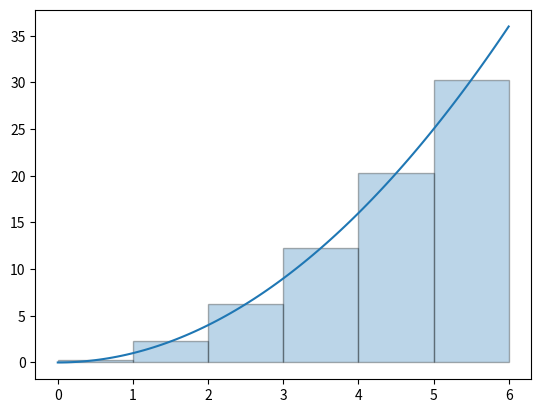

The matplotlib source for this figure:
import numpy as np
import matplotlib.pyplot as plt
from matplotlib.patches import Rectangle

def parabola(x):
	return x**2

interval = range(0, 6, 1)
X = np.linspace(interval.start, interval.stop, num = 100)
Y = parabola(X)

fig, ax = plt.subplots()
for i in interval:
	ax.add_patch(Rectangle(xy = [i, 0], width = interval.step,
                     height = parabola(i + interval.step / 2), alpha = 0.3,
                     lw = 1, edgecolor = "black"))
plt.plot(X, Y)

if __name__ == "__main__":
	plt.savefig("riemann.svg")
